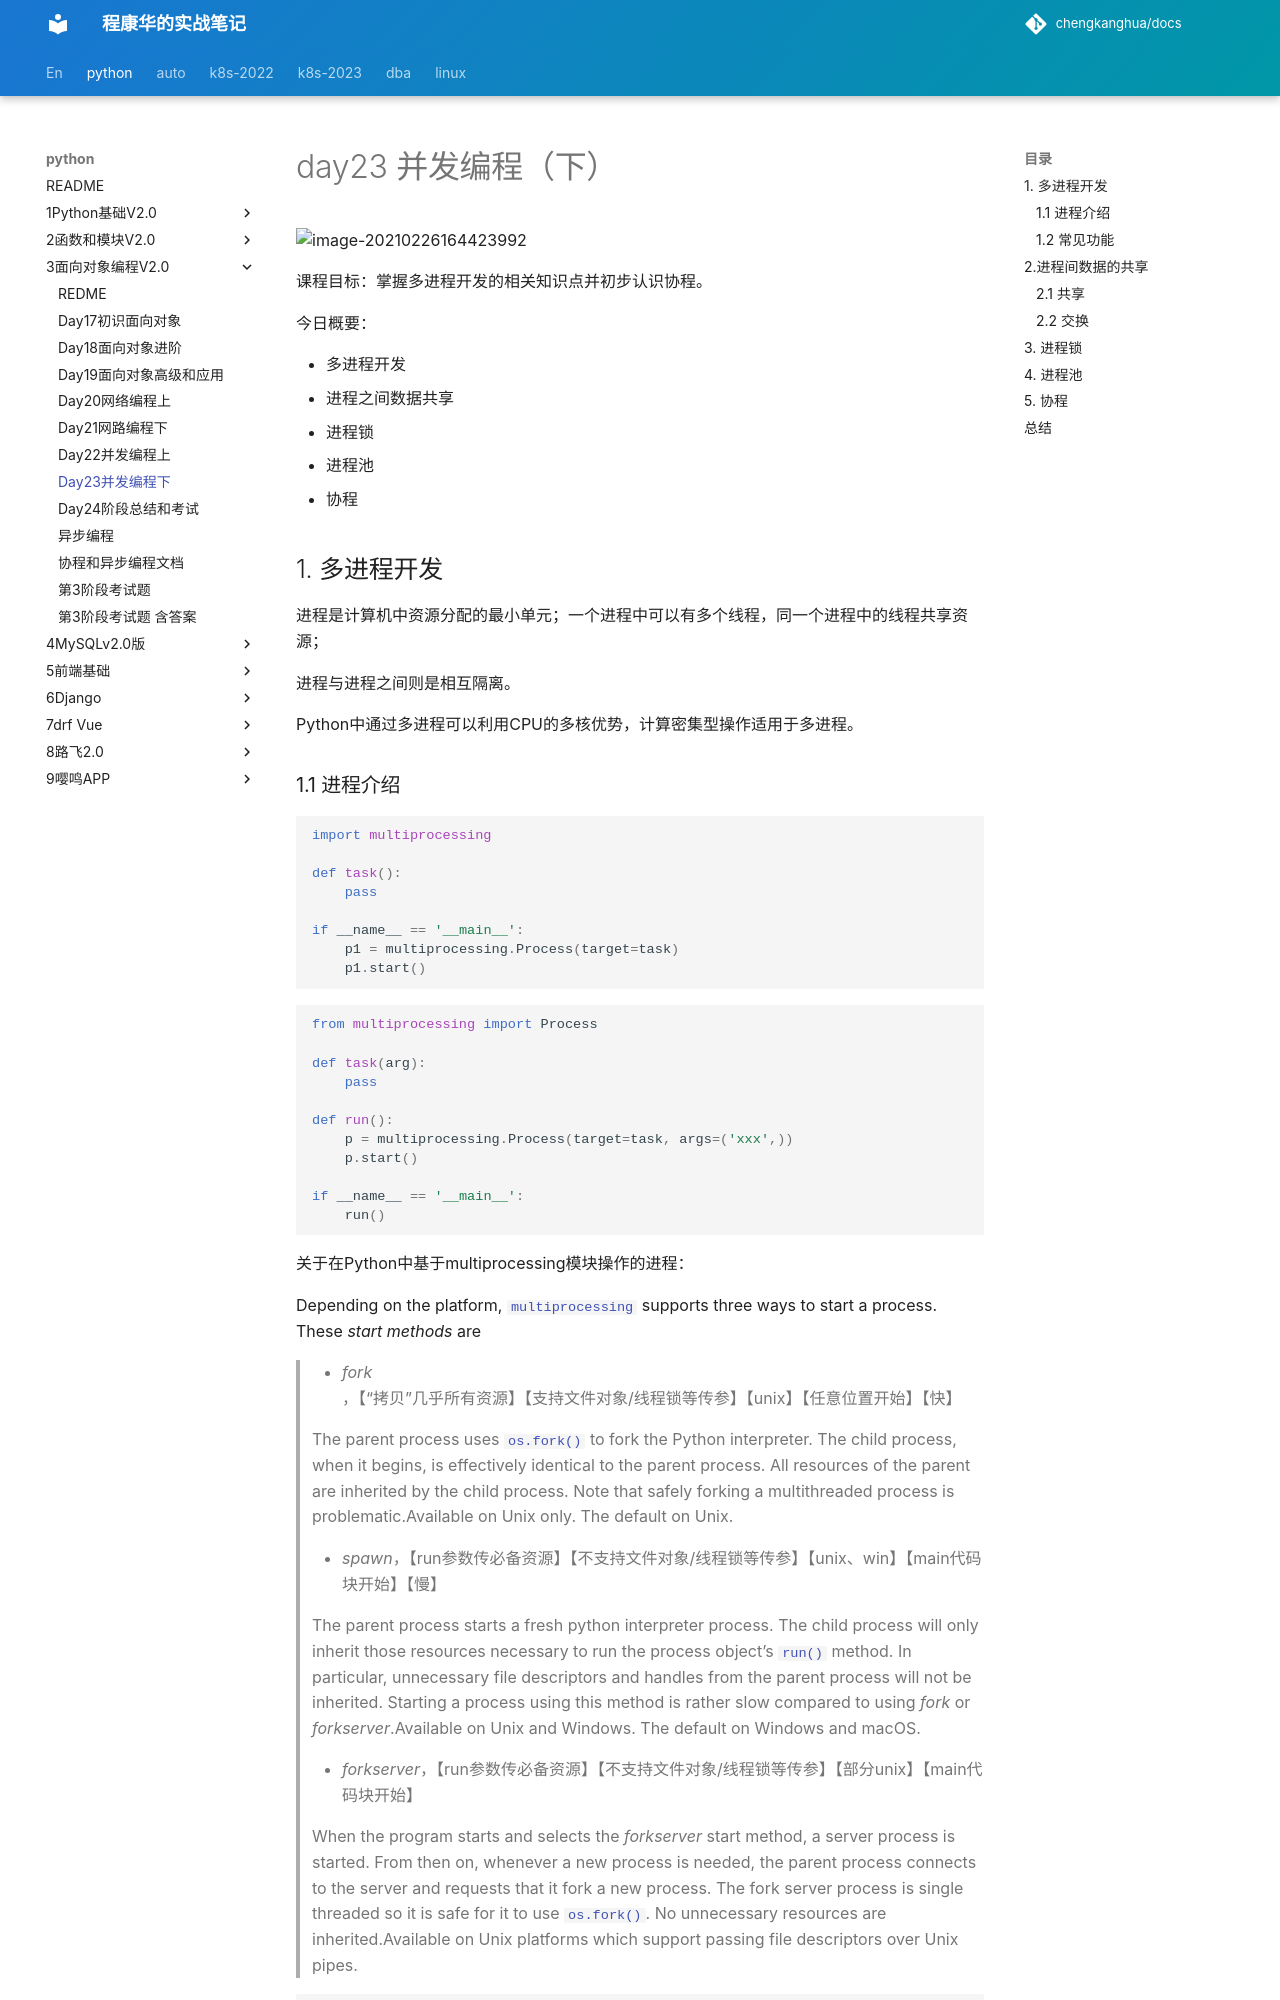

repository: chengkanghua/docs · page: python/3面向对象编程v2.0/day23并发编程下.html · generator: mkdocs

# day23 并发编程（下）

![image-20210226164423992](assets/image-20210226164423992.png)

课程目标：掌握多进程开发的相关知识点并初步认识协程。

今日概要：

- 多进程开发
- 进程之间数据共享
- 进程锁
- 进程池
- 协程



## 1. 多进程开发

进程是计算机中资源分配的最小单元；一个进程中可以有多个线程，同一个进程中的线程共享资源；

进程与进程之间则是相互隔离。

Python中通过多进程可以利用CPU的多核优势，计算密集型操作适用于多进程。
